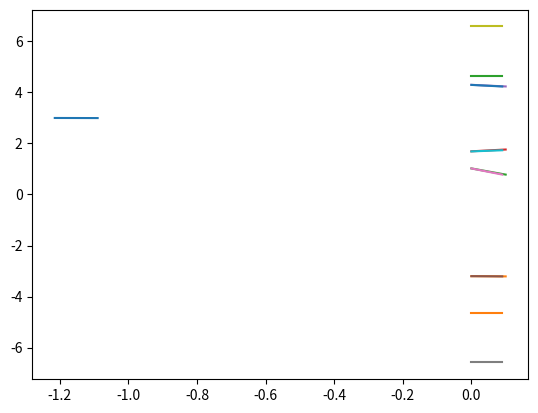

Reproduce this figure in Python.
import math
import numpy as np
import matplotlib.pyplot as plt
from scipy.integrate import odeint

epi_len = 10
h = 0.01
xd=[[-1.5+5.8*math.cos(0.24*h*t+1.5), 3*math.sin(0.24*t*h+1.5)] for t in range(epi_len)]
state_d = np.array(xd)


plt.plot(state_d[:,0],state_d[:,1])

x = -3.19
y = 1.70
theta = 0
time_int = h
xd=[[-1.5+5.8*math.cos(0.24*time_int*t+1.5), 3*math.sin(0.24*t*time_int+1.5)] for t in range(epi_len)]
state_d = np.array(xd)
l = np.array([0.7,0.7])
rho_f = np.array([0.2,0.2])
rho_0 = np.array(abs(np.array([x,y])- state_d[0,:]) + 0.01)
gamma = np.array([(rho_0 - rho_f)*np.exp(-l*time_int*t) + rho_f for t in range(epi_len)])
gamma_x = np.array([(rho_0[0] - rho_f[0])*np.exp(-l[0]*time_int*t) + rho_f[0] for t in range(epi_len)])
gamma_y = np.array([(rho_0[1] - rho_f[1])*np.exp(-l[1]*time_int*t) + rho_f[1] for t in range(epi_len)])
lb_soft_x = state_d[:,0] - gamma_x
lb_soft_y = state_d[:,1] - gamma_y
ub_soft_x = state_d[:,0] + gamma_x
ub_soft_y = state_d[:,1] + gamma_y
lb_soft = state_d - gamma
ub_soft = state_d + gamma
phi_ini_L = [0,0]
phi_ini_U = [0,0]

time = np.linspace(0,h*epi_len,epi_len)
plt.plot(time,lb_soft[:,0],time,ub_soft[:,0])
plt.grid()

plt.plot(time,lb_soft[:,1],time,ub_soft[:,1])
plt.grid()



def bound(phi,t,lb, ub, mu, kc):
    eta = ub-lb
    dphi_dt = 0.5*(1-np.sign(eta-mu))*(1/(eta+phi))-kc*phi
    return dphi_dt
  #    --------ADD FUNNEL HERE---------
def funnel(lb_soft, ub_soft, phi_ini_L, phi_ini_U):
    mu = np.array([3,3])   #For different states
    kc = np.array([3.0, 3.0])   #For different states
    # Hard Constraints - Boundary
    lb_hard = np.array([-6.58, -4.63])
    ub_hard = np.array([6.58, 4.63])

    # Soft Constraints - Trajectory tracking-as input
    t1 = [0,h]
    t, phi_L = odeint(bound, phi_ini_L, t1, args=(lb_soft, ub_hard, mu, kc))
    phi_sol_L = phi_L #np.abs(phi_L)
    t, phi_U = odeint(bound, phi_ini_U, t1, args=(lb_hard, ub_soft, mu, kc))
    phi_sol_U = phi_U #np.abs(phi_U)
    v = 10
    Lb = np.log(np.exp(v * (lb_soft - phi_sol_L)) + np.exp(v * lb_hard)) / v
    Ub = -np.log(np.exp(-v * (ub_soft + phi_sol_U)) + np.exp(-v * ub_hard)) / v
    return phi_sol_L, phi_sol_U, Lb, Ub

low_bound,upper_bound,time = [],[],[]
for j in range(epi_len):
  phi_sol_L,phi_sol_U,Lb,Ub = funnel(lb_soft[j,:],ub_soft[j,:],np.array(phi_ini_L),np.array(phi_ini_U))
  phi_ini_L = phi_sol_L
  phi_ini_U = phi_sol_U
  low_bound.append(Lb)
  upper_bound.append(Ub)
  time.append(j*h)

low_x = [inner_list[0] for inner_list in low_bound]
low_y = [inner_list[1] for inner_list in low_bound]
high_x = [inner_list[0] for inner_list in upper_bound]
high_y = [inner_list[1] for inner_list in upper_bound]

lb_hard = [-6.58 for i in range(epi_len)]
ub_hard = [6.58 for i in range(epi_len)]

plt.plot(time,low_x,time,high_x,time, lb_hard,time,ub_hard)
plt.grid()

lb_hard_y = [-4.63 for i in range(epi_len)]
ub_hard_y = [4.63 for i in range(epi_len)]
plt.plot(time,low_y,time,high_y,time,lb_hard_y,time,ub_hard_y)
plt.grid()
